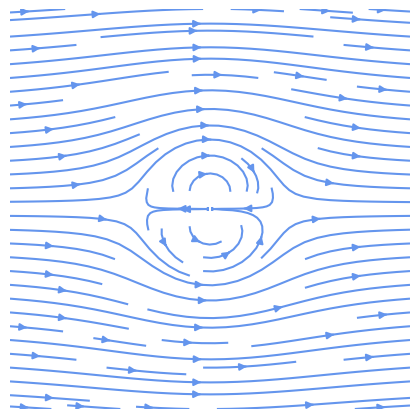

Reproduce this figure in Python.
# Superposition of Uniform Stream and Dobulet

import sympy
from sympy.abc import x, y
import numpy as np
import matplotlib.cm as cm
import matplotlib.pyplot as plt

def cylinder_flow():
        r = sympy.sqrt(x**2 + y**2)
        theta = sympy.atan2(y, x)
        return (sympy.sin(theta) * (r - 1/r))

def velocity_field(psi):
        u = sympy.lambdify((x, y), psi.diff(y), 'numpy')
        v = sympy.lambdify((x, y), -psi.diff(x), 'numpy')
        return u,v

def plot_streamlines(ax, u, v, xlim=(-1, 1), ylim=(-1, 1)):
    x0, x1 = xlim
    y0, y1 = ylim
    Y, X =  np.ogrid[y0:y1:100j, x0:x1:100j]
    ax.streamplot(X, Y, u(X, Y), v(X, Y), color='cornflowerblue')

def format_axes(ax):
    ax.set_aspect('equal')
    ax.figure.subplots_adjust(bottom=0, top=1, left=0, right=1)
    ax.xaxis.set_ticks([])
    ax.yaxis.set_ticks([])
    ax.axis('off')

psi = cylinder_flow()
u, v = velocity_field(psi)

xlim = ylim = (-3, 3)
fig, ax = plt.subplots(figsize=(4, 4))
plot_streamlines(ax, u, v, xlim, ylim)

c = plt.Circle((0, 0), radius=1)
#ax.add_patch(c)

format_axes(ax)

plt.show()
